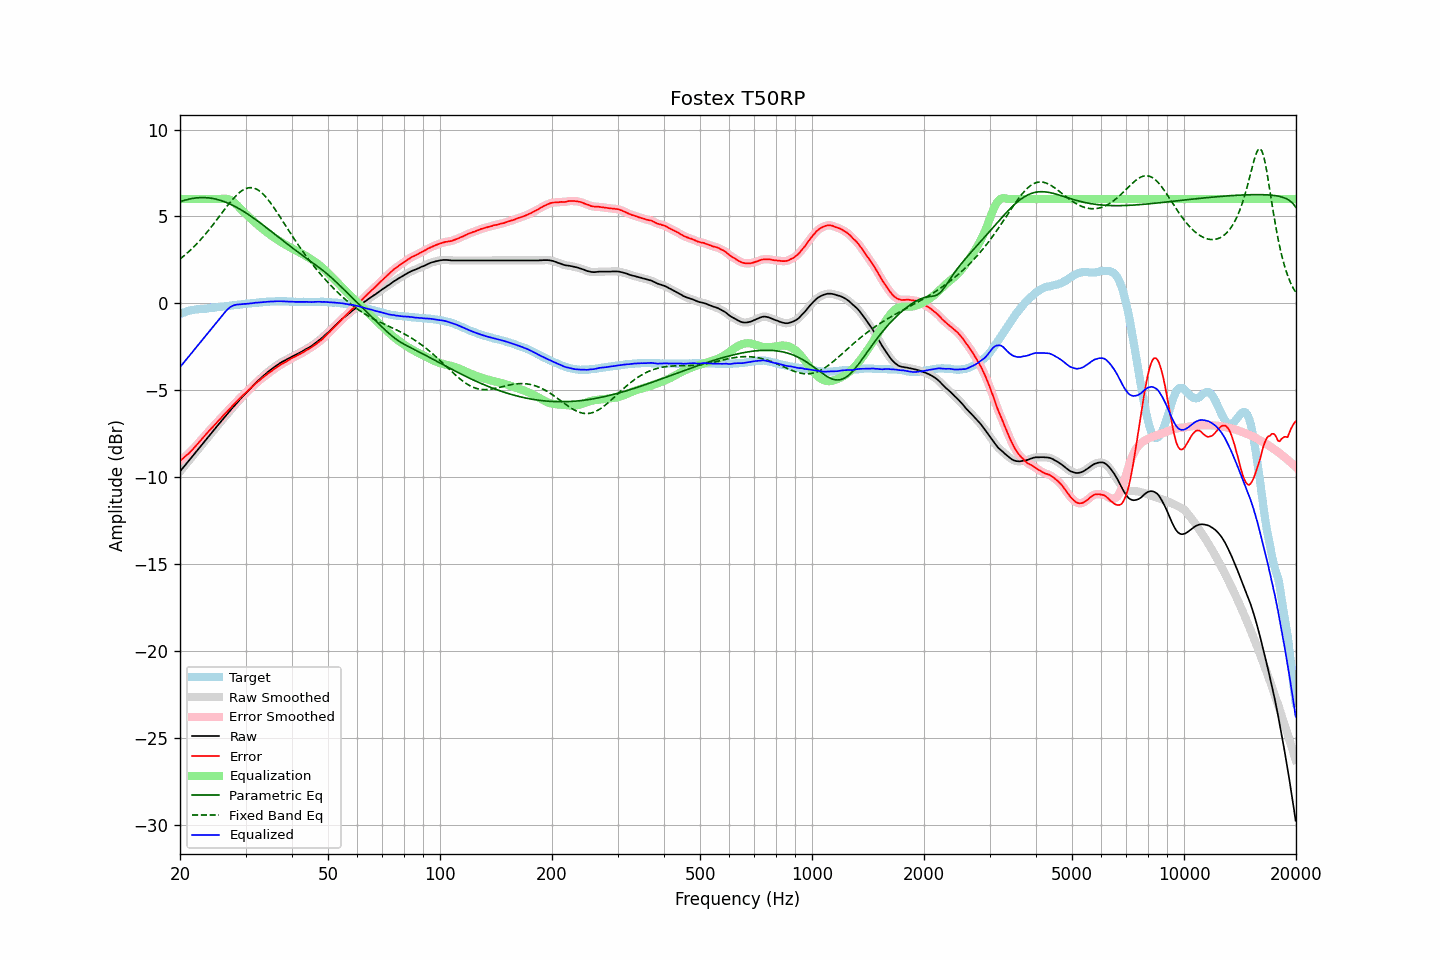

Source data for this figure (header and first rows):
frequency, raw, error, smoothed, error_smoothed, equalization, parametric_eq, fixed_band_eq, equalized_raw, equalized_smoothed, target
20.00, -9.68, -9.06, -9.68, -9.06, 6.00, 5.85, 2.55, -3.68, -3.68, -0.62
20.20, -9.57, -8.99, -9.56, -8.99, 6.00, 5.88, 2.62, -3.57, -3.56, -0.58
20.40, -9.45, -8.92, -9.45, -8.91, 6.00, 5.91, 2.70, -3.45, -3.45, -0.54
20.61, -9.34, -8.82, -9.34, -8.83, 6.00, 5.93, 2.77, -3.34, -3.34, -0.52
20.81, -9.22, -8.75, -9.23, -8.75, 6.00, 5.96, 2.85, -3.22, -3.23, -0.48
21.02, -9.12, -8.68, -9.11, -8.67, 6.00, 5.98, 2.93, -3.12, -3.11, -0.44
21.23, -9.01, -8.59, -9.00, -8.59, 6.00, 6.00, 3.02, -3.01, -3.00, -0.42
21.44, -8.88, -8.49, -8.89, -8.49, 6.00, 6.02, 3.11, -2.88, -2.89, -0.40
21.66, -8.78, -8.40, -8.77, -8.39, 6.00, 6.04, 3.19, -2.78, -2.77, -0.38
21.87, -8.66, -8.29, -8.66, -8.30, 6.00, 6.05, 3.29, -2.66, -2.66, -0.37
22.09, -8.54, -8.19, -8.55, -8.20, 6.00, 6.06, 3.38, -2.54, -2.55, -0.35
22.31, -8.43, -8.09, -8.43, -8.09, 6.00, 6.07, 3.48, -2.43, -2.43, -0.34
22.54, -8.32, -7.98, -8.32, -7.98, 6.00, 6.08, 3.58, -2.32, -2.32, -0.34
22.76, -8.20, -7.87, -8.21, -7.87, 6.00, 6.08, 3.68, -2.20, -2.21, -0.33
22.99, -8.10, -7.77, -8.09, -7.76, 6.00, 6.08, 3.78, -2.10, -2.09, -0.33
23.22, -7.98, -7.65, -7.98, -7.66, 6.00, 6.08, 3.89, -1.98, -1.98, -0.32
23.45, -7.86, -7.55, -7.86, -7.55, 6.00, 6.08, 4.00, -1.86, -1.86, -0.31
23.69, -7.75, -7.45, -7.75, -7.45, 6.00, 6.07, 4.11, -1.75, -1.75, -0.30
23.92, -7.63, -7.35, -7.63, -7.35, 6.00, 6.06, 4.22, -1.63, -1.63, -0.28
24.16, -7.51, -7.25, -7.52, -7.25, 6.00, 6.05, 4.34, -1.51, -1.52, -0.26
24.40, -7.40, -7.15, -7.40, -7.15, 6.00, 6.04, 4.46, -1.40, -1.40, -0.25
24.65, -7.30, -7.04, -7.29, -7.05, 6.00, 6.02, 4.58, -1.30, -1.29, -0.25
24.89, -7.18, -6.95, -7.18, -6.95, 6.00, 6.00, 4.70, -1.18, -1.18, -0.23
25.14, -7.07, -6.85, -7.07, -6.85, 6.00, 5.98, 4.82, -1.07, -1.07, -0.22
25.39, -6.96, -6.75, -6.96, -6.75, 6.00, 5.96, 4.94, -0.96, -0.96, -0.21
25.65, -6.86, -6.65, -6.86, -6.65, 6.00, 5.93, 5.07, -0.85, -0.85, -0.21
25.91, -6.75, -6.55, -6.75, -6.55, 6.01, 5.90, 5.19, -0.74, -0.74, -0.20
26.16, -6.63, -6.45, -6.64, -6.45, 6.02, 5.87, 5.31, -0.62, -0.62, -0.19
26.43, -6.53, -6.35, -6.53, -6.35, 6.02, 5.83, 5.43, -0.51, -0.51, -0.18
26.69, -6.42, -6.26, -6.42, -6.25, 6.01, 5.80, 5.55, -0.41, -0.41, -0.16
26.96, -6.31, -6.16, -6.31, -6.16, 5.99, 5.76, 5.67, -0.32, -0.31, -0.15
27.23, -6.20, -6.06, -6.20, -6.06, 5.96, 5.72, 5.79, -0.24, -0.24, -0.14
27.50, -6.09, -5.97, -6.09, -5.96, 5.91, 5.67, 5.90, -0.17, -0.18, -0.12
27.77, -5.98, -5.86, -5.98, -5.87, 5.85, 5.63, 6.01, -0.13, -0.13, -0.12
28.05, -5.87, -5.77, -5.88, -5.77, 5.78, 5.58, 6.11, -0.10, -0.10, -0.10
28.33, -5.77, -5.67, -5.77, -5.68, 5.69, 5.53, 6.21, -0.08, -0.08, -0.10
28.62, -5.67, -5.58, -5.67, -5.58, 5.60, 5.48, 6.29, -0.07, -0.07, -0.08
28.90, -5.56, -5.49, -5.56, -5.49, 5.50, 5.43, 6.37, -0.06, -0.06, -0.07
29.19, -5.46, -5.39, -5.46, -5.40, 5.40, 5.37, 6.45, -0.05, -0.05, -0.06
29.48, -5.35, -5.31, -5.36, -5.31, 5.31, 5.32, 6.51, -0.04, -0.05, -0.05
29.78, -5.26, -5.22, -5.26, -5.22, 5.22, 5.26, 6.56, -0.03, -0.04, -0.04
30.08, -5.17, -5.14, -5.16, -5.14, 5.13, 5.20, 6.60, -0.03, -0.03, -0.03
30.38, -5.07, -5.05, -5.07, -5.05, 5.05, 5.14, 6.63, -0.02, -0.02, -0.02
30.68, -4.98, -4.97, -4.97, -4.96, 4.96, 5.08, 6.65, -0.01, -0.01, -0.01
30.99, -4.88, -4.88, -4.88, -4.88, 4.88, 5.02, 6.65, -0.00, -0.00, -0.00
31.30, -4.79, -4.79, -4.78, -4.79, 4.79, 4.95, 6.65, 0.00, 0.01, 0.01
31.61, -4.69, -4.71, -4.69, -4.71, 4.71, 4.89, 6.63, 0.02, 0.02, 0.03
31.93, -4.59, -4.61, -4.59, -4.62, 4.62, 4.82, 6.59, 0.04, 0.03, 0.03
32.24, -4.50, -4.54, -4.50, -4.54, 4.54, 4.75, 6.55, 0.04, 0.04, 0.03
32.57, -4.42, -4.46, -4.42, -4.46, 4.46, 4.69, 6.49, 0.05, 0.05, 0.04
32.89, -4.33, -4.40, -4.33, -4.39, 4.39, 4.62, 6.42, 0.05, 0.05, 0.06
33.22, -4.25, -4.30, -4.25, -4.31, 4.31, 4.55, 6.34, 0.07, 0.06, 0.06
33.55, -4.16, -4.24, -4.17, -4.24, 4.24, 4.48, 6.26, 0.07, 0.07, 0.08
33.89, -4.09, -4.16, -4.08, -4.16, 4.17, 4.41, 6.16, 0.08, 0.08, 0.08
34.23, -4.01, -4.10, -4.01, -4.09, 4.09, 4.33, 6.05, 0.09, 0.09, 0.09
34.57, -3.93, -4.02, -3.93, -4.02, 4.03, 4.26, 5.94, 0.10, 0.10, 0.09
34.92, -3.86, -3.96, -3.86, -3.96, 3.96, 4.19, 5.82, 0.10, 0.10, 0.10
35.27, -3.79, -3.90, -3.79, -3.89, 3.89, 4.12, 5.69, 0.10, 0.10, 0.11
35.62, -3.72, -3.82, -3.71, -3.82, 3.82, 4.05, 5.56, 0.11, 0.11, 0.11
35.97, -3.64, -3.75, -3.64, -3.76, 3.76, 3.97, 5.43, 0.11, 0.11, 0.10
... 635 more rows
